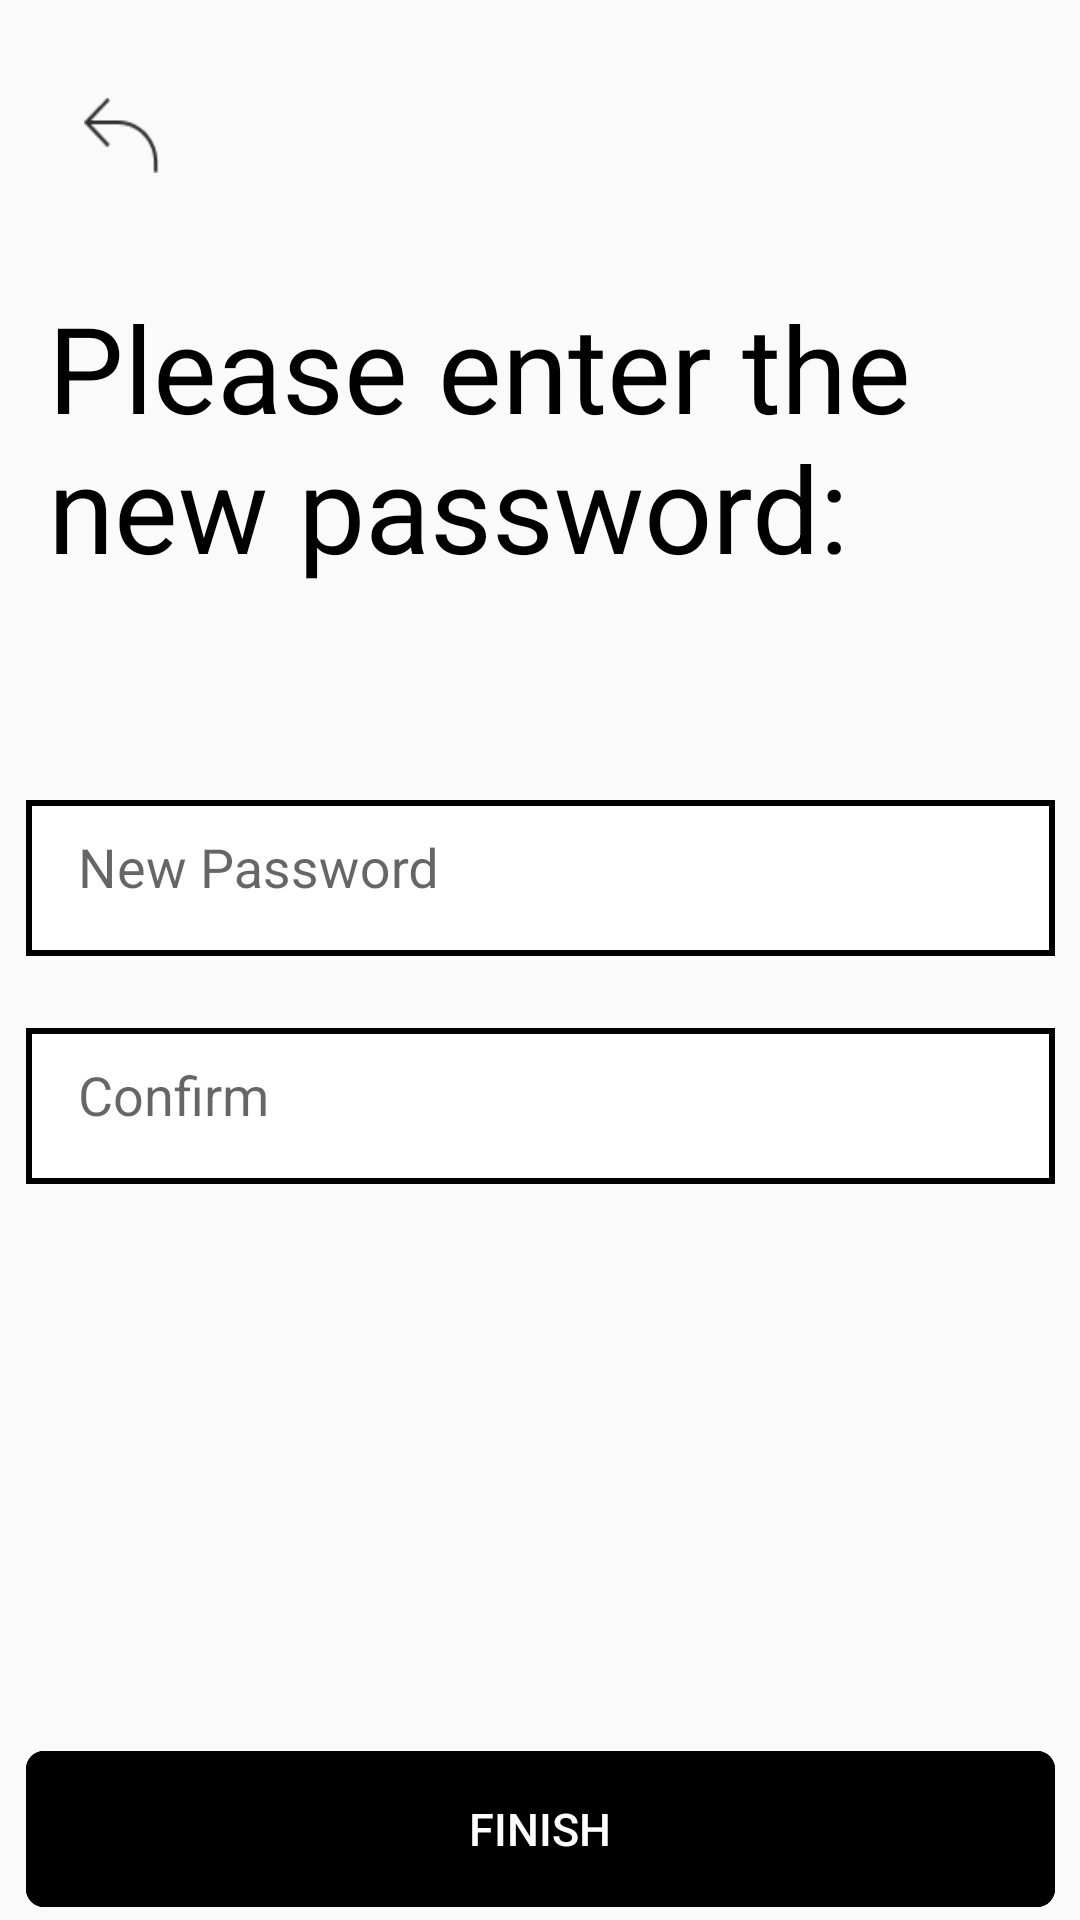

Android layout source for this screen:
<!-- AndroidManifest.xml: application theme Theme.Referal_App_version2 -->
<!-- res/layout/changepw.xml -->
<?xml version="1.0" encoding="utf-8"?>
<androidx.constraintlayout.widget.ConstraintLayout xmlns:android="http://schemas.android.com/apk/res/android"
    xmlns:app="http://schemas.android.com/apk/res-auto"
    xmlns:tools="http://schemas.android.com/tools"
    android:layout_width="match_parent"
    android:layout_height="match_parent">

    <Button
        android:id="@+id/back"
        android:layout_width="25dp"
        android:layout_height="25dp"
        android:layout_marginStart="28dp"
        android:layout_marginTop="78dp"
        android:layout_marginBottom="38dp"
        android:background="@drawable/back_logo"
        app:layout_constraintBottom_toTopOf="@+id/pageTitle"
        app:layout_constraintStart_toStartOf="parent"
        app:layout_constraintTop_toTopOf="parent"
        tools:ignore="MissingConstraints" />

    <TextView
        android:id="@+id/pageTitle"
        android:layout_width="wrap_content"
        android:layout_height="wrap_content"
        android:layout_marginStart="16dp"
        android:layout_marginBottom="71dp"
        android:text="Please enter the new password:"
        android:textColor="#000000"
        android:textSize="40sp"
        app:layout_constraintBottom_toTopOf="@+id/newPwInput"
        app:layout_constraintStart_toStartOf="parent"
        app:layout_constraintTop_toBottomOf="@+id/back"
        tools:ignore="MissingConstraints" />

    <com.google.android.material.textfield.TextInputLayout
        android:id="@+id/newPwInput"
        android:layout_width="wrap_content"
        android:layout_height="wrap_content"
        android:layout_centerVertical="true"
        android:layout_marginBottom="24dp"
        android:background="@drawable/rectangle_input"
        app:layout_constraintBottom_toTopOf="@+id/confirmPwInput"
        app:layout_constraintEnd_toEndOf="parent"
        app:layout_constraintStart_toStartOf="parent"
        app:layout_constraintTop_toBottomOf="@+id/pageTitle"
        tools:ignore="MissingConstraints">

        <com.google.android.material.textfield.TextInputEditText
            android:layout_width="match_parent"
            android:layout_height="wrap_content"
            android:background="@null"
            android:hint="    New Password"
            android:inputType="textPassword" />
    </com.google.android.material.textfield.TextInputLayout>


    <com.google.android.material.textfield.TextInputLayout
        android:id="@+id/confirmPwInput"
        android:layout_width="wrap_content"
        android:layout_height="wrap_content"
        android:layout_marginBottom="189dp"
        android:background="@drawable/rectangle_input"
        app:layout_constraintBottom_toTopOf="@+id/finishButton"
        app:layout_constraintEnd_toEndOf="parent"
        app:layout_constraintStart_toStartOf="parent"
        app:layout_constraintTop_toBottomOf="@+id/newPwInput"
        tools:ignore="MissingConstraints">

        <com.google.android.material.textfield.TextInputEditText
            android:layout_width="match_parent"
            android:layout_height="wrap_content"
            android:background="@null"
            android:hint="    Confirm"
            android:inputType="textPassword" />
    </com.google.android.material.textfield.TextInputLayout>


    <Button
        android:id="@+id/finishButton"
        android:layout_width="wrap_content"
        android:layout_height="wrap_content"
        android:layout_marginBottom="50dp"
        android:background="@drawable/big_black_button"
        android:text="FINISH"
        android:textColor="#FFFFFF"
        android:textSize="15dp"
        app:layout_constraintBottom_toBottomOf="parent"
        app:layout_constraintEnd_toEndOf="parent"
        app:layout_constraintStart_toStartOf="parent"
        app:layout_constraintTop_toBottomOf="@+id/confirmPwInput"
        tools:ignore="MissingConstraints" />


</androidx.constraintlayout.widget.ConstraintLayout>
<!-- resources referenced by this layout -->
<resources>
  <!-- drawable back_logo: png bitmap (drawable-v24, 568 bytes) -->
  <!-- drawable big_black_button (drawable-v24) -->
  <?xml version="1.0" encoding="utf-8"?>
  <vector
      xmlns:android="http://schemas.android.com/apk/res/android"
      xmlns:aapt="http://schemas.android.com/aapt"
      android:width="343dp"
      android:height="52dp"
      android:viewportWidth="343"
      android:viewportHeight="52"
      >
  
      <group>
  
          <clip-path
              android:pathData="M6 0H337C340.314 0 343 2.68629 343 6V46C343 49.3137 340.314 52 337 52H6C2.68629 52 0 49.3137 0 46V6C0 2.68629 2.68629 0 6 0Z"
              />
  
          <path
              android:pathData="M0 0V52H343V0"
              android:fillColor="#000000"
              />
  
          <path
              android:pathData="M6 0H337C340.314 0 343 2.68629 343 6V46C343 49.3137 340.314 52 337 52H6C2.68629 52 0 49.3137 0 46V6C0 2.68629 2.68629 0 6 0Z"
              android:strokeWidth="4"
              android:strokeColor="#000000"
              />
  
      </group>
  
  </vector>
  <!-- drawable rectangle_input (drawable-v24) -->
  <?xml version="1.0" encoding="utf-8"?>
  <vector
      xmlns:android="http://schemas.android.com/apk/res/android"
      xmlns:aapt="http://schemas.android.com/aapt"
      android:width="343dp"
      android:height="52dp"
      android:viewportWidth="343"
      android:viewportHeight="52"
      >
  
      <group>
  
          <clip-path
              android:pathData="M0 0H343V52H0V0Z"
              />
  
          <path
              android:pathData="M0 0V52H343V0"
              android:fillColor="#FFFFFF"
              />
  
          <path
              android:pathData="M0 0H343V52H0V0Z"
              android:strokeWidth="4"
              android:strokeColor="#000000"
              />
  
      </group>
  
  </vector>
  <style name="Theme.Referal_App_version2" parent="Theme.MaterialComponents.DayNight.NoActionBar.Bridge">
          
          <item name="colorPrimary">@color/purple_500</item>
          <item name="colorPrimaryVariant">@color/purple_700</item>
          <item name="colorOnPrimary">@color/white</item>
          
          <item name="colorSecondary">@color/teal_200</item>
          <item name="colorSecondaryVariant">@color/teal_700</item>
          <item name="colorOnSecondary">@color/black</item>
          
          <item name="android:statusBarColor" tools:targetApi="l">?attr/colorPrimaryVariant</item>
          
         
  
      </style>
  <!-- not gathered from this repository: default colours our renderer supplied (Android Studio template values) -->
  <color name="purple_500">#FF6200EE</color>
  <color name="purple_700">#FF3700B3</color>
  <color name="teal_200">#FF03DAC5</color>
  <color name="teal_700">#FF018786</color>
  <color name="black">#FF000000</color>
  <color name="white">#FFFFFFFF</color>
</resources>
